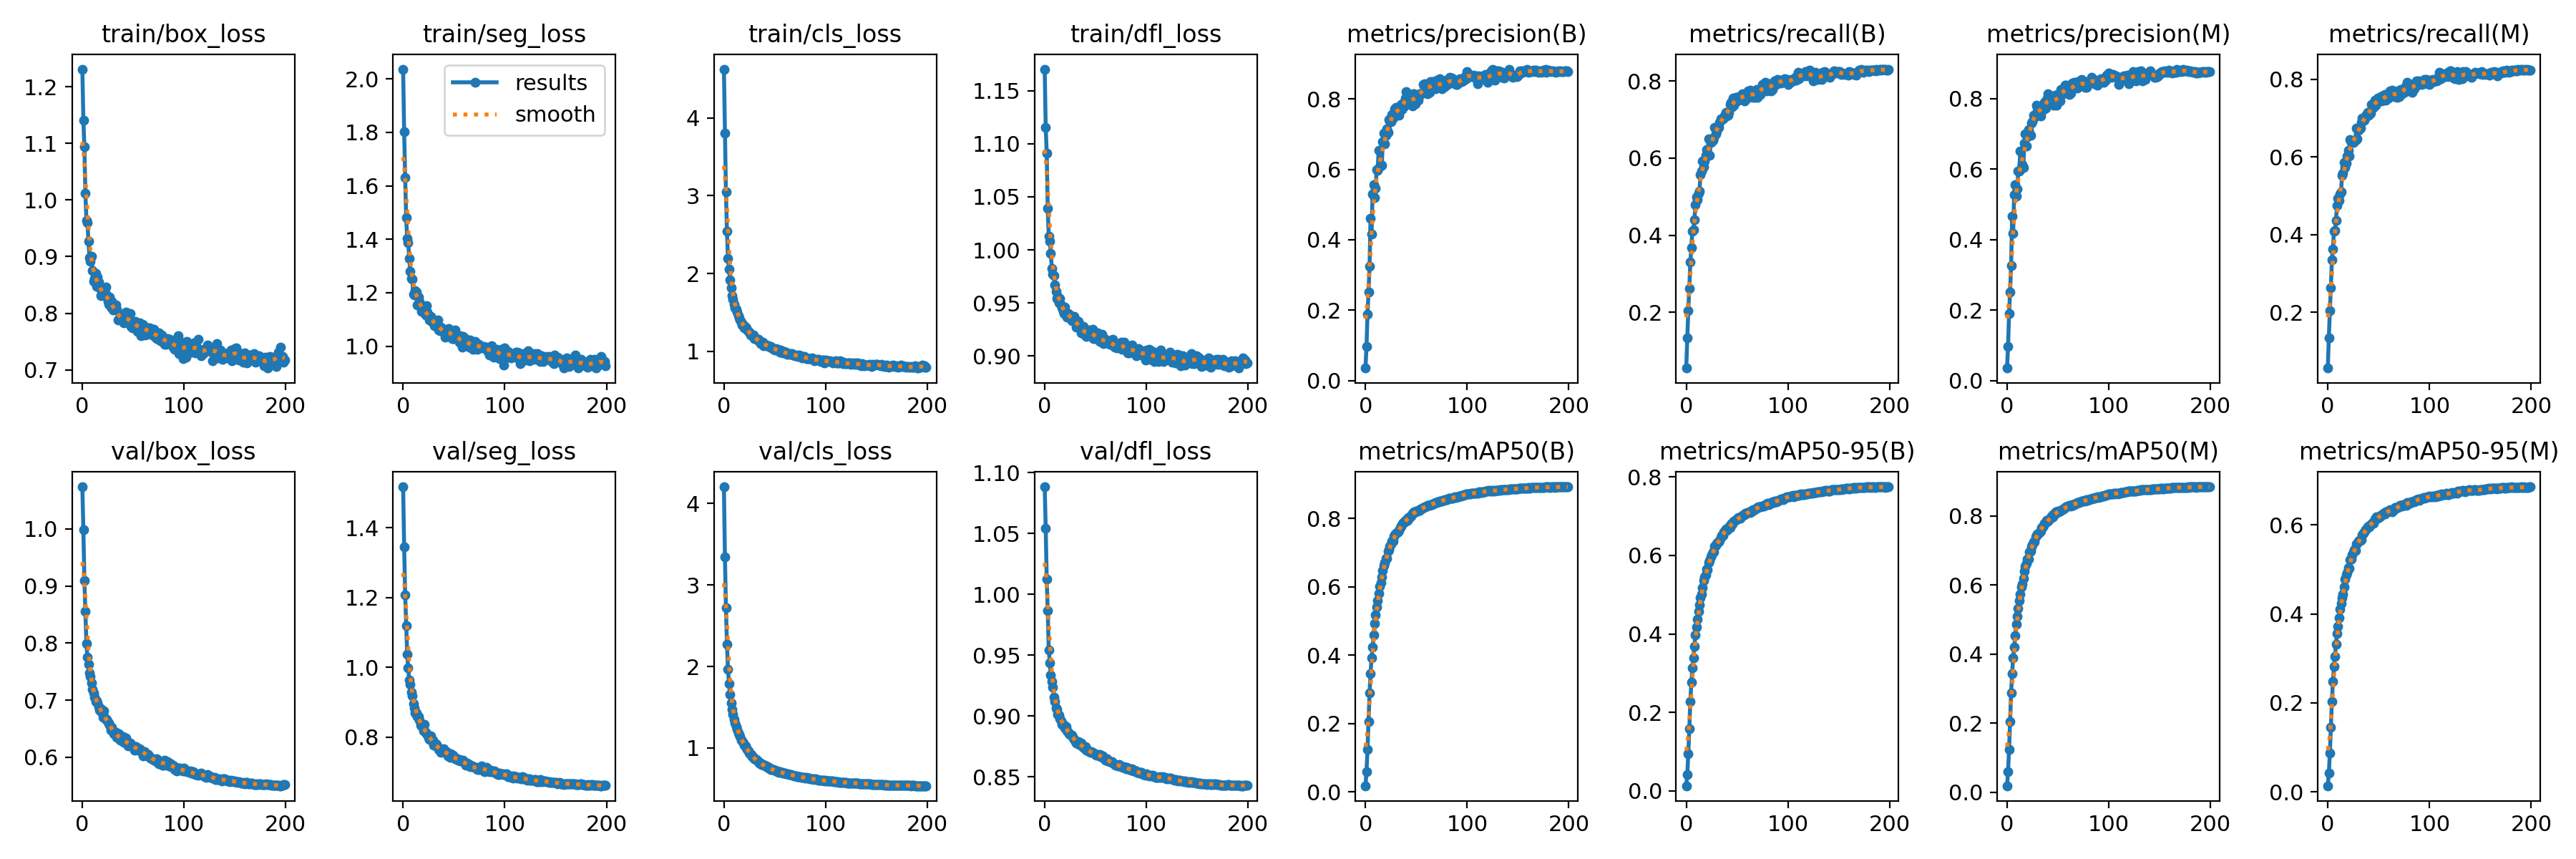

The table this chart was drawn from, first rows:
epoch, train/box_loss, train/seg_loss, train/cls_loss, train/dfl_loss, metrics/precision(B), metrics/recall(B), metrics/mAP50(B), metrics/mAP50-95(B), metrics/precision(M), metrics/recall(M), metrics/mAP50(M), metrics/mAP50-95(M), val/box_loss, val/seg_loss, val/cls_loss, val/dfl_loss, lr/pg0, lr/pg1, lr/pg2
0, 1.231, 2.036, 4.626, 1.17, 0.03571, 0.05532, 0.01776, 0.01285, 0.03569, 0.05677, 0.01857, 0.01356, 1.074, 1.517, 4.204, 1.088, 0.06692, 3.6433e-05, 3.6433e-05
1, 1.141, 1.802, 3.806, 1.115, 0.09649, 0.1333, 0.05802, 0.04179, 0.0974, 0.135, 0.05914, 0.04198, 0.999, 1.345, 3.342, 1.054, 0.03362, 7.2738e-05, 7.2738e-05
2, 1.094, 1.63, 3.048, 1.091, 0.1887, 0.2039, 0.1238, 0.09391, 0.1909, 0.2036, 0.1246, 0.08675, 0.9099, 1.208, 2.718, 1.012, 0.000321, 0.0001087, 0.0001087
3, 1.012, 1.48, 2.54, 1.039, 0.2511, 0.2626, 0.2048, 0.1583, 0.2516, 0.2629, 0.2046, 0.1449, 0.8557, 1.12, 2.276, 0.9865, 0.0001084, 0.0001084, 0.0001084
4, 0.9643, 1.404, 2.198, 1.013, 0.3254, 0.3309, 0.2885, 0.228, 0.3255, 0.3351, 0.2872, 0.2032, 0.7991, 1.038, 1.965, 0.9543, 0.0001084, 0.0001084, 0.0001084
5, 0.9601, 1.388, 2.053, 1.008, 0.4613, 0.3672, 0.347, 0.2772, 0.4672, 0.3622, 0.3441, 0.2479, 0.775, 0.9979, 1.79, 0.9436, 0.0001078, 0.0001078, 0.0001078
6, 0.927, 1.328, 1.919, 0.9966, 0.4168, 0.411, 0.3923, 0.3126, 0.417, 0.4094, 0.3891, 0.282, 0.7634, 0.9631, 1.655, 0.9337, 0.0001073, 0.0001073, 0.0001073
7, 0.8986, 1.281, 1.821, 0.9828, 0.5303, 0.4131, 0.423, 0.3395, 0.5281, 0.4106, 0.4193, 0.3038, 0.7483, 0.951, 1.556, 0.9287, 0.0001067, 0.0001067, 0.0001067
8, 0.8911, 1.253, 1.716, 0.9774, 0.557, 0.4404, 0.4583, 0.3686, 0.5563, 0.4366, 0.4536, 0.3314, 0.7411, 0.9289, 1.473, 0.9236, 0.0001062, 0.0001062, 0.0001062
9, 0.9002, 1.25, 1.675, 0.9757, 0.5195, 0.4782, 0.4917, 0.3979, 0.5233, 0.4746, 0.4863, 0.3552, 0.7297, 0.9193, 1.413, 0.9153, 0.0001056, 0.0001056, 0.0001056
10, 0.8759, 1.194, 1.602, 0.967, 0.5472, 0.499, 0.5173, 0.4175, 0.5434, 0.4936, 0.5101, 0.372, 0.7195, 0.8961, 1.348, 0.9122, 0.0001051, 0.0001051, 0.0001051
11, 0.8565, 1.193, 1.558, 0.9609, 0.5993, 0.4921, 0.5403, 0.4378, 0.5946, 0.488, 0.533, 0.3918, 0.7124, 0.8843, 1.305, 0.9069, 0.0001046, 0.0001046, 0.0001046
12, 0.8617, 1.208, 1.544, 0.9544, 0.5977, 0.5093, 0.5607, 0.4584, 0.5933, 0.5051, 0.554, 0.411, 0.7054, 0.8702, 1.263, 0.9053, 0.000104, 0.000104, 0.000104
13, 0.8701, 1.203, 1.503, 0.9563, 0.655, 0.5145, 0.5808, 0.4747, 0.6507, 0.5108, 0.5745, 0.4244, 0.6971, 0.869, 1.228, 0.9011, 0.0001035, 0.0001035, 0.0001035
14, 0.8469, 1.154, 1.461, 0.9504, 0.6072, 0.5574, 0.6009, 0.4919, 0.6026, 0.5528, 0.5948, 0.4367, 0.6992, 0.8588, 1.181, 0.9008, 0.0001029, 0.0001029, 0.0001029
15, 0.8634, 1.185, 1.429, 0.9545, 0.6141, 0.5665, 0.6119, 0.5006, 0.6128, 0.5576, 0.6035, 0.4443, 0.695, 0.8588, 1.168, 0.898, 0.0001024, 0.0001024, 0.0001024
16, 0.8544, 1.167, 1.405, 0.9478, 0.6105, 0.5917, 0.6282, 0.5169, 0.6051, 0.5865, 0.6199, 0.4605, 0.6883, 0.8499, 1.137, 0.8958, 0.0001018, 0.0001018, 0.0001018
17, 0.8452, 1.149, 1.373, 0.9451, 0.6786, 0.5771, 0.6481, 0.5353, 0.6737, 0.5728, 0.6409, 0.4777, 0.6831, 0.8351, 1.093, 0.8933, 0.0001013, 0.0001013, 0.0001013
18, 0.831, 1.131, 1.339, 0.9423, 0.7029, 0.5925, 0.6615, 0.5445, 0.6996, 0.5846, 0.6536, 0.4876, 0.6796, 0.832, 1.084, 0.8934, 0.0001007, 0.0001007, 0.0001007
19, 0.8342, 1.139, 1.344, 0.9397, 0.6725, 0.6066, 0.6704, 0.551, 0.666, 0.6029, 0.6632, 0.4923, 0.6838, 0.8313, 1.062, 0.8928, 0.0001002, 0.0001002, 0.0001002
20, 0.8383, 1.141, 1.303, 0.9459, 0.6968, 0.622, 0.6832, 0.565, 0.6921, 0.616, 0.6754, 0.5042, 0.6696, 0.8181, 1.038, 0.8904, 9.9655e-05, 9.9655e-05, 9.9655e-05
21, 0.8308, 1.125, 1.313, 0.9386, 0.7161, 0.6073, 0.6842, 0.5628, 0.7118, 0.6017, 0.6755, 0.5027, 0.6811, 0.8363, 1.029, 0.8911, 9.911e-05, 9.911e-05, 9.911e-05
22, 0.8367, 1.117, 1.3, 0.9368, 0.704, 0.6504, 0.704, 0.5822, 0.7018, 0.6448, 0.6968, 0.5216, 0.6694, 0.8149, 0.9977, 0.888, 9.8566e-05, 9.8566e-05, 9.8566e-05
23, 0.8461, 1.151, 1.275, 0.9402, 0.742, 0.6073, 0.7079, 0.588, 0.6963, 0.6365, 0.6987, 0.5231, 0.6665, 0.8109, 0.9807, 0.8868, 9.8021e-05, 9.8021e-05, 9.8021e-05
24, 0.8319, 1.127, 1.254, 0.9388, 0.7369, 0.6402, 0.7191, 0.5966, 0.7303, 0.6387, 0.7104, 0.5336, 0.6666, 0.8088, 0.9642, 0.8855, 9.7477e-05, 9.7477e-05, 9.7477e-05
25, 0.8205, 1.108, 1.249, 0.939, 0.7359, 0.642, 0.7252, 0.6019, 0.7334, 0.6369, 0.7171, 0.5395, 0.6616, 0.7983, 0.9338, 0.8849, 9.6932e-05, 9.6932e-05, 9.6932e-05
26, 0.8157, 1.098, 1.212, 0.935, 0.7566, 0.6463, 0.7338, 0.6084, 0.7526, 0.6417, 0.7254, 0.544, 0.6597, 0.7945, 0.9233, 0.8841, 9.6388e-05, 9.6388e-05, 9.6388e-05
27, 0.8283, 1.111, 1.219, 0.9333, 0.7457, 0.6528, 0.7347, 0.6096, 0.746, 0.6428, 0.7257, 0.5429, 0.6566, 0.8038, 0.9201, 0.8842, 9.5843e-05, 9.5843e-05, 9.5843e-05
28, 0.8106, 1.092, 1.201, 0.9348, 0.7593, 0.6803, 0.7479, 0.6237, 0.7561, 0.6746, 0.7396, 0.5577, 0.6472, 0.7923, 0.8897, 0.8817, 9.5299e-05, 9.5299e-05, 9.5299e-05
29, 0.8209, 1.098, 1.21, 0.9374, 0.7726, 0.6625, 0.7519, 0.6261, 0.7808, 0.6472, 0.7431, 0.5584, 0.653, 0.7915, 0.8809, 0.881, 9.4754e-05, 9.4754e-05, 9.4754e-05
30, 0.8055, 1.098, 1.167, 0.9325, 0.7769, 0.6711, 0.756, 0.6311, 0.7739, 0.6676, 0.7482, 0.5645, 0.646, 0.7777, 0.8679, 0.8792, 9.4209e-05, 9.4209e-05, 9.4209e-05
31, 0.8084, 1.078, 1.165, 0.9269, 0.756, 0.6802, 0.7591, 0.6339, 0.7593, 0.6721, 0.7507, 0.566, 0.641, 0.7797, 0.8609, 0.8781, 9.3665e-05, 9.3665e-05, 9.3665e-05
32, 0.8069, 1.076, 1.157, 0.9331, 0.7718, 0.6786, 0.7614, 0.6342, 0.7664, 0.6747, 0.7527, 0.5659, 0.6425, 0.7818, 0.8565, 0.8778, 9.3121e-05, 9.3121e-05, 9.3121e-05
33, 0.8143, 1.079, 1.157, 0.9325, 0.7543, 0.6932, 0.7642, 0.6374, 0.7501, 0.6879, 0.7563, 0.5665, 0.6442, 0.7787, 0.842, 0.8789, 9.2576e-05, 9.2576e-05, 9.2576e-05
34, 0.8067, 1.098, 1.158, 0.9291, 0.7712, 0.7017, 0.7735, 0.6462, 0.767, 0.7, 0.7663, 0.5786, 0.6351, 0.7718, 0.8306, 0.8767, 9.2032e-05, 9.2032e-05, 9.2032e-05
35, 0.7881, 1.062, 1.125, 0.9249, 0.7838, 0.7001, 0.778, 0.6514, 0.7802, 0.6947, 0.7687, 0.5819, 0.6355, 0.7645, 0.8161, 0.876, 9.1487e-05, 9.1487e-05, 9.1487e-05
36, 0.7887, 1.057, 1.104, 0.9218, 0.7701, 0.7026, 0.7809, 0.6515, 0.7694, 0.6948, 0.7721, 0.5841, 0.6417, 0.7657, 0.8113, 0.8776, 9.0943e-05, 9.0943e-05, 9.0943e-05
37, 0.7901, 1.072, 1.107, 0.9238, 0.7891, 0.708, 0.7877, 0.661, 0.7883, 0.7019, 0.7796, 0.59, 0.6297, 0.7577, 0.7935, 0.8751, 9.0398e-05, 9.0398e-05, 9.0398e-05
38, 0.7957, 1.065, 1.119, 0.9281, 0.7783, 0.7122, 0.7887, 0.6629, 0.7724, 0.7094, 0.7813, 0.5917, 0.6317, 0.7636, 0.7946, 0.8745, 8.9854e-05, 8.9854e-05, 8.9854e-05
39, 0.791, 1.056, 1.077, 0.9204, 0.802, 0.7188, 0.7954, 0.6683, 0.797, 0.7137, 0.7864, 0.596, 0.6296, 0.7614, 0.7845, 0.8734, 8.9309e-05, 8.9309e-05, 8.9309e-05
40, 0.787, 1.059, 1.096, 0.9229, 0.821, 0.7098, 0.7929, 0.6644, 0.8126, 0.7068, 0.7847, 0.5982, 0.6365, 0.7662, 0.7884, 0.8749, 8.8765e-05, 8.8765e-05, 8.8765e-05
41, 0.7834, 1.035, 1.087, 0.9182, 0.811, 0.7117, 0.7954, 0.6671, 0.8041, 0.7086, 0.7883, 0.5965, 0.6258, 0.7575, 0.7767, 0.872, 8.822e-05, 8.822e-05, 8.822e-05
42, 0.795, 1.042, 1.072, 0.9216, 0.8039, 0.7175, 0.8024, 0.6737, 0.7982, 0.7129, 0.7923, 0.6008, 0.6291, 0.7568, 0.7739, 0.8718, 8.7676e-05, 8.7676e-05, 8.7676e-05
43, 0.8019, 1.063, 1.077, 0.9242, 0.791, 0.7389, 0.8014, 0.6714, 0.7863, 0.7347, 0.7927, 0.6018, 0.6331, 0.7588, 0.77, 0.8714, 8.7131e-05, 8.7131e-05, 8.7131e-05
44, 0.7898, 1.059, 1.072, 0.9226, 0.7861, 0.7435, 0.8079, 0.6794, 0.7841, 0.7375, 0.7987, 0.6061, 0.6255, 0.7477, 0.7533, 0.8707, 8.6587e-05, 8.6587e-05, 8.6587e-05
45, 0.7893, 1.067, 1.059, 0.9225, 0.793, 0.7324, 0.8075, 0.6801, 0.7883, 0.7274, 0.7983, 0.6043, 0.6195, 0.7522, 0.7535, 0.8701, 8.6042e-05, 8.6042e-05, 8.6042e-05
46, 0.7854, 1.052, 1.06, 0.9233, 0.7808, 0.7561, 0.8152, 0.6863, 0.78, 0.7456, 0.8067, 0.6131, 0.622, 0.7434, 0.7401, 0.8708, 8.5498e-05, 8.5498e-05, 8.5498e-05
47, 0.7992, 1.055, 1.054, 0.9251, 0.8148, 0.7369, 0.815, 0.687, 0.8089, 0.733, 0.8061, 0.6137, 0.625, 0.7521, 0.7389, 0.8704, 8.4953e-05, 8.4953e-05, 8.4953e-05
48, 0.777, 1.029, 1.037, 0.9165, 0.8154, 0.7467, 0.8191, 0.6898, 0.8096, 0.7404, 0.8113, 0.6185, 0.6216, 0.7454, 0.7338, 0.8693, 8.4409e-05, 8.4409e-05, 8.4409e-05
49, 0.7744, 1.028, 1.029, 0.9168, 0.7868, 0.7569, 0.8191, 0.6904, 0.7813, 0.7519, 0.811, 0.6145, 0.6194, 0.748, 0.7327, 0.869, 8.3864e-05, 8.3864e-05, 8.3864e-05
50, 0.7835, 1.028, 1.023, 0.9177, 0.8074, 0.7477, 0.8211, 0.6936, 0.8041, 0.7432, 0.8136, 0.6184, 0.6184, 0.7425, 0.728, 0.8685, 8.332e-05, 8.332e-05, 8.332e-05
51, 0.7839, 1.06, 1.033, 0.9182, 0.8042, 0.757, 0.8215, 0.6958, 0.8025, 0.7484, 0.8127, 0.6189, 0.6118, 0.7376, 0.7149, 0.868, 8.2775e-05, 8.2775e-05, 8.2775e-05
52, 0.7849, 1.034, 1.024, 0.9215, 0.7969, 0.7598, 0.823, 0.6951, 0.7923, 0.7551, 0.8138, 0.6221, 0.6186, 0.7395, 0.7152, 0.868, 8.2231e-05, 8.2231e-05, 8.2231e-05
53, 0.7816, 1.043, 1.026, 0.9188, 0.8147, 0.7576, 0.8247, 0.6956, 0.8254, 0.7437, 0.8152, 0.6216, 0.6184, 0.7383, 0.7138, 0.8686, 8.1686e-05, 8.1686e-05, 8.1686e-05
54, 0.7678, 1.026, 1.012, 0.9137, 0.8134, 0.7545, 0.8273, 0.6979, 0.8131, 0.7455, 0.819, 0.6248, 0.6156, 0.735, 0.7022, 0.8684, 8.1142e-05, 8.1142e-05, 8.1142e-05
55, 0.7708, 1.014, 0.9896, 0.914, 0.8145, 0.7675, 0.8284, 0.7013, 0.813, 0.7591, 0.8206, 0.6261, 0.6128, 0.7364, 0.7075, 0.8664, 8.0597e-05, 8.0597e-05, 8.0597e-05
56, 0.7835, 1.038, 1.017, 0.9203, 0.8194, 0.7635, 0.8293, 0.7014, 0.8148, 0.7597, 0.8213, 0.6246, 0.6154, 0.7318, 0.7044, 0.867, 8.0053e-05, 8.0053e-05, 8.0053e-05
57, 0.7798, 1.019, 0.9965, 0.9131, 0.8415, 0.749, 0.8328, 0.7034, 0.8376, 0.745, 0.825, 0.6302, 0.6134, 0.7343, 0.7019, 0.8673, 7.9508e-05, 7.9508e-05, 7.9508e-05
58, 0.7608, 0.9977, 0.9796, 0.9119, 0.8423, 0.7555, 0.8343, 0.7067, 0.8385, 0.7516, 0.8261, 0.6298, 0.6113, 0.7313, 0.6895, 0.8653, 7.8964e-05, 7.8964e-05, 7.8964e-05
59, 0.7807, 1.038, 0.9989, 0.9154, 0.8344, 0.7632, 0.8352, 0.7071, 0.8285, 0.7619, 0.828, 0.6313, 0.6098, 0.7341, 0.6876, 0.8653, 7.8419e-05, 7.8419e-05, 7.8419e-05
... 140 more rows
